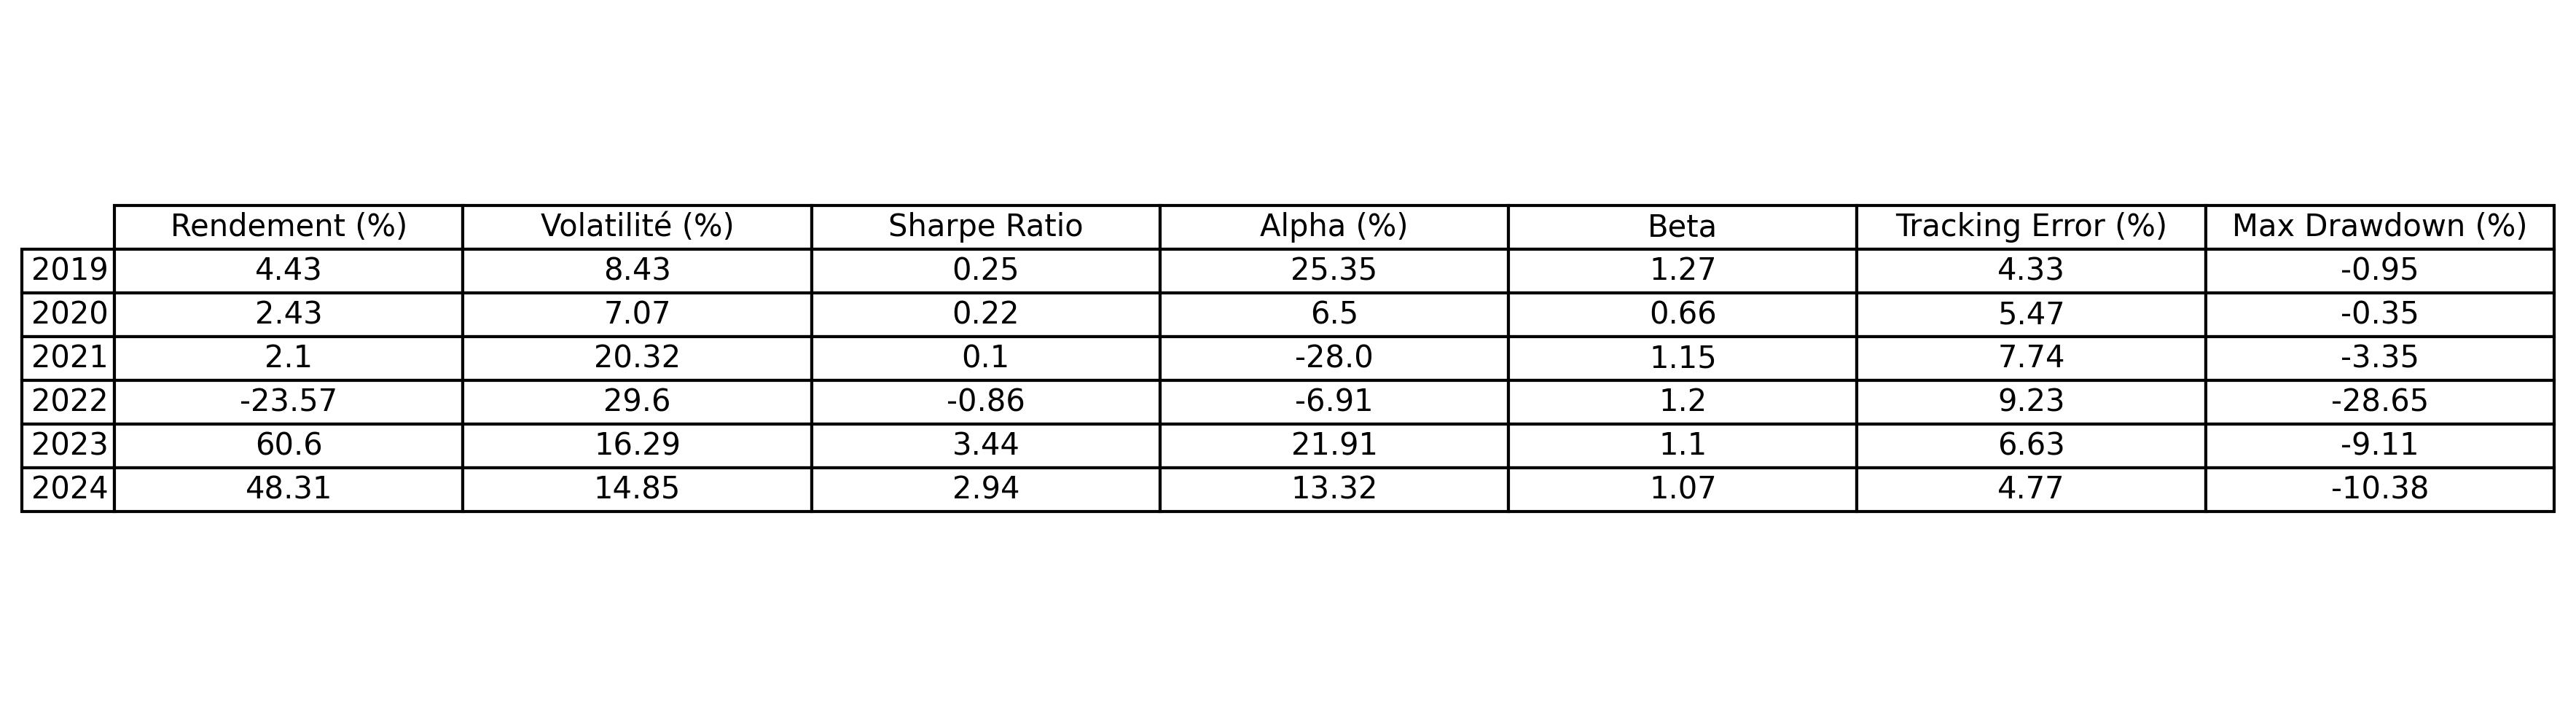

Data behind this chart, as committed beside it:
Année, Rendement (%), Volatilité (%), Sharpe Ratio, Alpha (%), Beta, Tracking Error (%), Max Drawdown (%)
2019, 4.43, 8.43, 0.25, 25.35, 1.27, 4.33, -0.95
2020, 2.43, 7.07, 0.22, 6.5, 0.66, 5.47, -0.35
2021, 2.1, 20.32, 0.1, -28.0, 1.15, 7.74, -3.35
2022, -23.57, 29.6, -0.86, -6.91, 1.2, 9.23, -28.65
2023, 60.6, 16.29, 3.44, 21.91, 1.1, 6.63, -9.11
2024, 48.31, 14.85, 2.94, 13.32, 1.07, 4.77, -10.38
